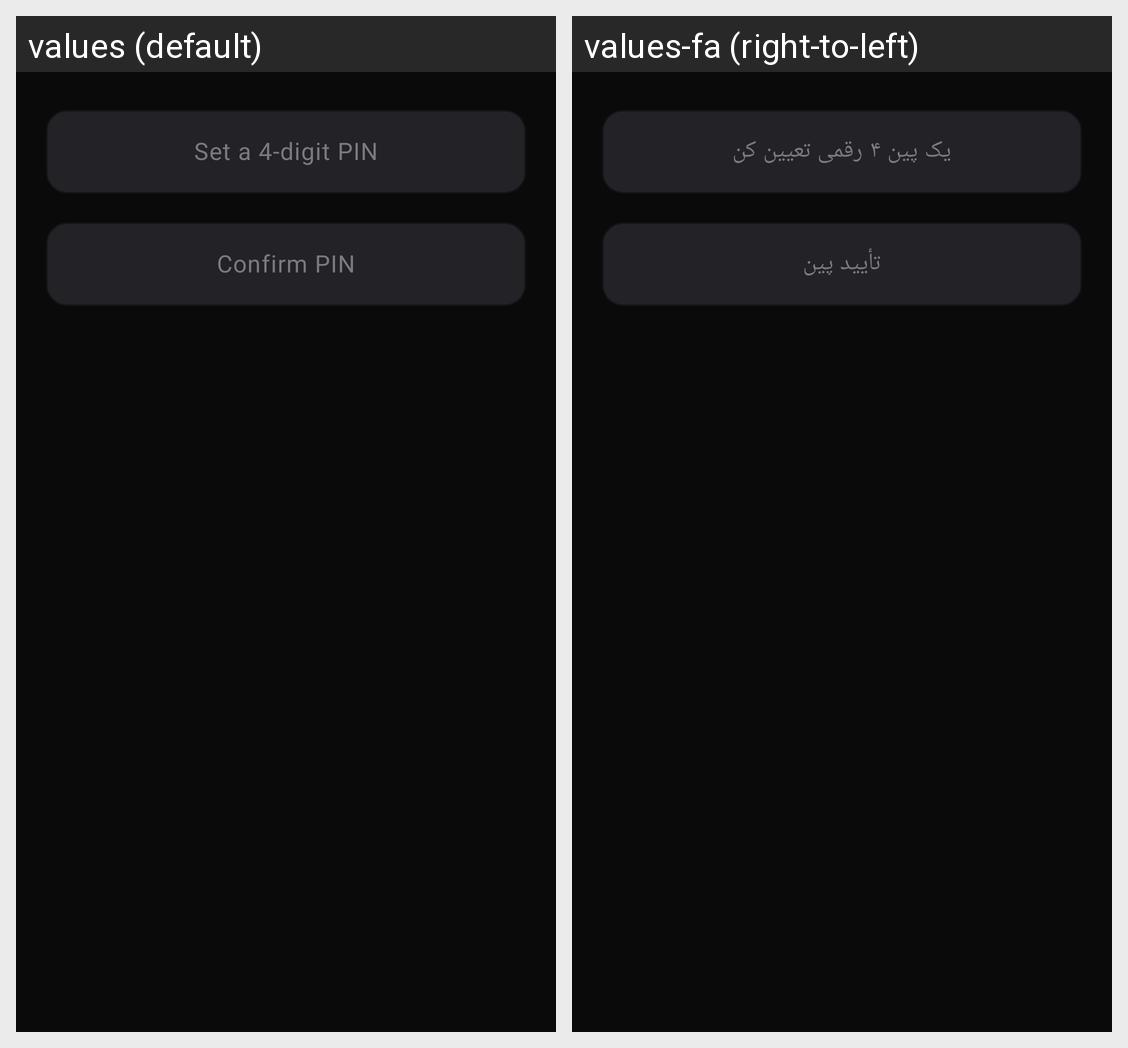

Locale-by-locale string values for the Android screen shown in this grid:
Android screen res/layout/dialog_pin_setup.xml rendered under 2 locales, left to right: values (default), values-fa (right-to-left). Device: Nexus 5 (rendered at 1080×1920; each locale shown at half size, 540×960, under a caption strip naming it); theme Theme.Rask.
Strings drawn on this screen, with the default value and each locale's value (text and hints the layout hard-codes, and strings that could not be matched under every locale, appear in the picture but are not listed):

lock_setup_pin
  values: Set a 4-digit PIN
  values-fa: یک پین ۴ رقمی تعیین کن

lock_confirm_pin
  values: Confirm PIN
  values-fa: تأیید پین
